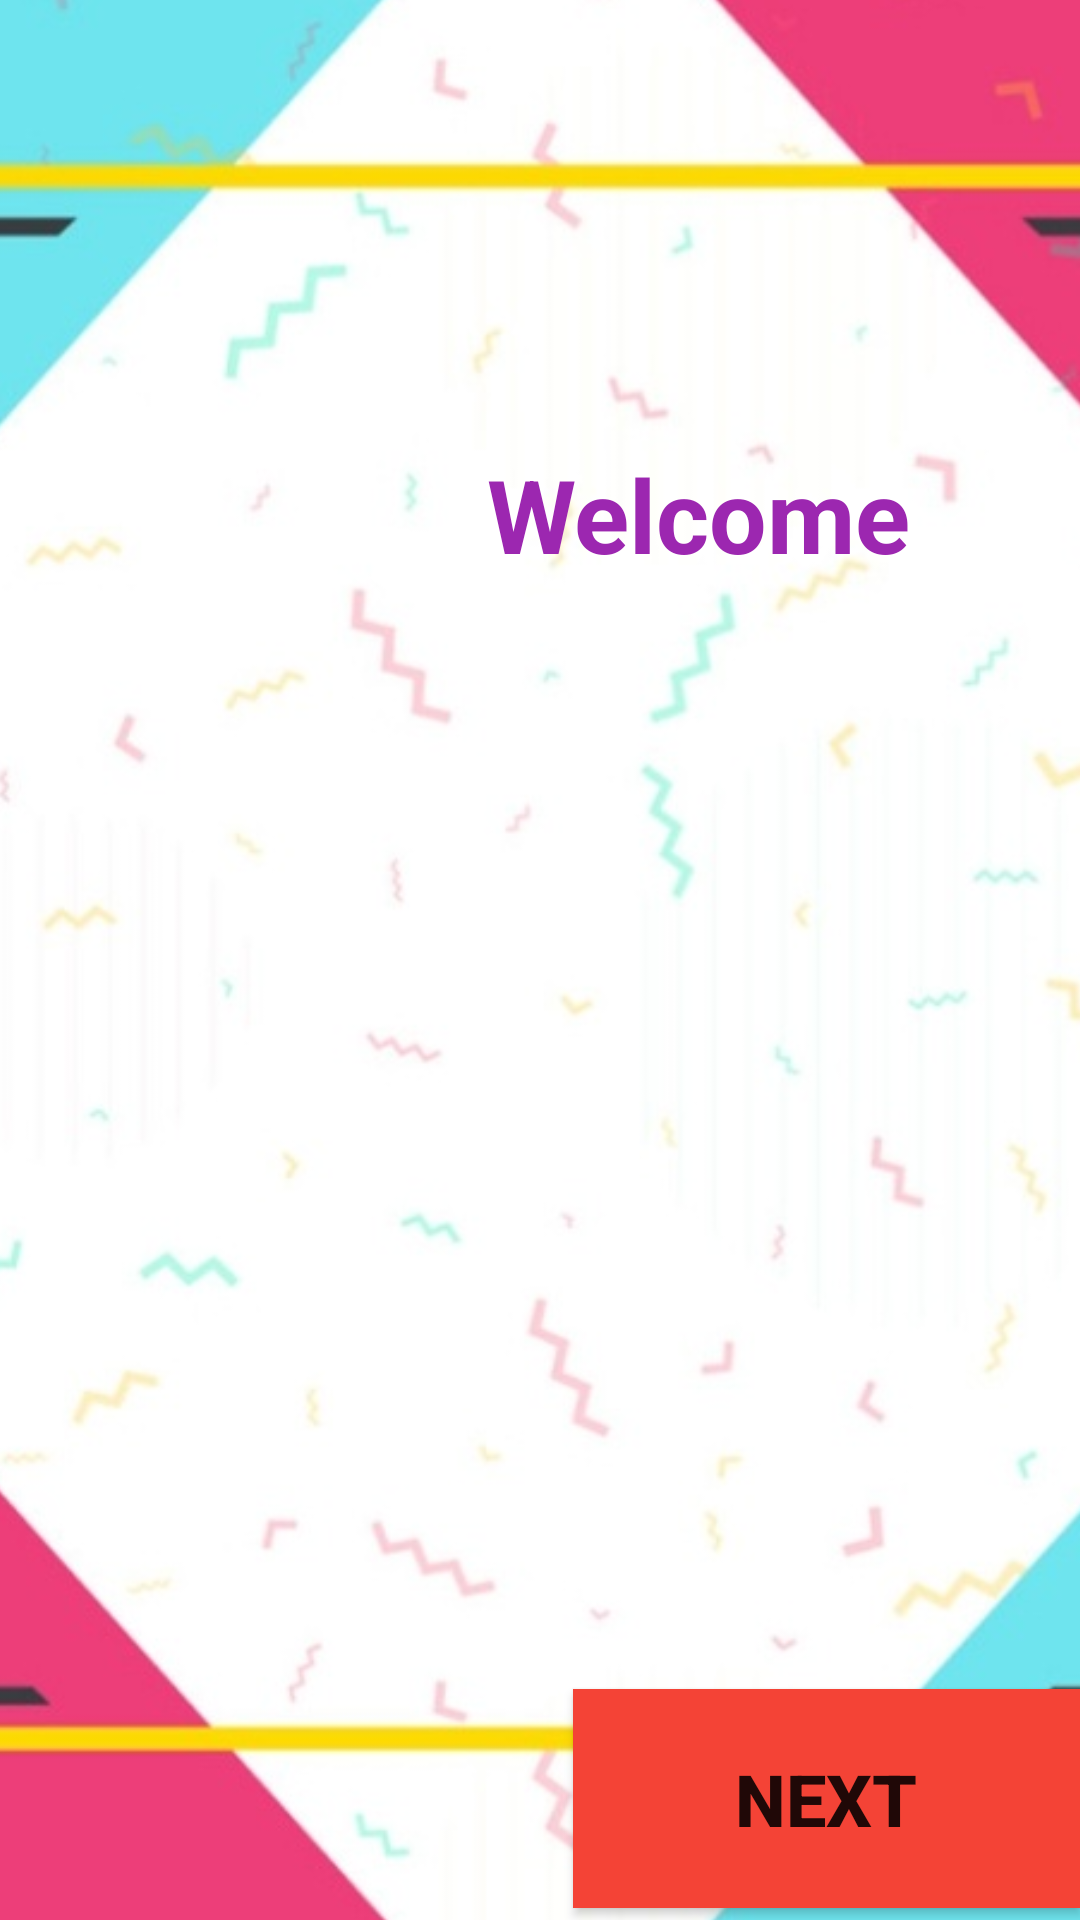

Here is an Android app screen rendered from its layout file. Give the layout XML and the strings, colors and styles it references.
<!-- AndroidManifest.xml: application theme Theme.BooksReading -->
<!-- res/layout/activity_main.xml -->
<?xml version="1.0" encoding="utf-8"?>
<androidx.constraintlayout.widget.ConstraintLayout xmlns:android="http://schemas.android.com/apk/res/android"
    xmlns:app="http://schemas.android.com/apk/res-auto"
    xmlns:tools="http://schemas.android.com/tools"
    android:layout_width="match_parent"
    android:layout_height="match_parent"
    tools:context=".MainActivity">

    <ImageView
        android:id="@+id/imageView"
        android:layout_width="394dp"
        android:layout_height="699dp"
        android:scaleType="centerCrop"
        app:layout_constraintBottom_toBottomOf="parent"
        app:layout_constraintEnd_toEndOf="parent"
        app:layout_constraintStart_toStartOf="parent"
        app:layout_constraintTop_toTopOf="parent"
        app:srcCompat="@drawable/opening" />

    <TextView
        android:id="@+id/textView"
        android:layout_width="246dp"
        android:layout_height="79dp"
        android:paddingTop="10dp"
        android:text="Welcome "
        android:textAlignment="center"
        android:textColor="#9C27B0"
        android:textSize="34sp"
        android:textStyle="bold"
        app:layout_constraintBottom_toBottomOf="parent"
        app:layout_constraintEnd_toEndOf="parent"
        app:layout_constraintHorizontal_bias="1.0"
        app:layout_constraintStart_toStartOf="parent"
        app:layout_constraintTop_toTopOf="parent"
        app:layout_constraintVertical_bias="0.247" />

    <Button
        android:id="@+id/button"
        android:layout_width="169dp"
        android:layout_height="73dp"
        android:background="#F44336"
        android:elevation="5dp"
        android:text="Next"
        android:textAlignment="center"
        android:textSize="24sp"
        android:textStyle="bold"
        app:cornerRadius="16dp"
        app:layout_constraintBottom_toBottomOf="parent"
        app:layout_constraintEnd_toEndOf="parent"
        app:layout_constraintHorizontal_bias="1.0"
        app:layout_constraintStart_toStartOf="parent"
        app:layout_constraintTop_toTopOf="parent"
        app:layout_constraintVertical_bias="0.993"
        app:strokeColor="#3BD542" />

</androidx.constraintlayout.widget.ConstraintLayout>
<!-- resources referenced by this layout -->
<resources>
  <!-- drawable opening: jpg bitmap (drawable, 54034 bytes) -->
  <style name="Theme.BooksReading" parent="Theme.MaterialComponents.DayNight.DarkActionBar">
          
          <item name="colorPrimary">@color/purple_500</item>
          <item name="colorPrimaryVariant">@color/purple_700</item>
          <item name="colorOnPrimary">@color/white</item>
          
          <item name="colorSecondary">@color/teal_200</item>
          <item name="colorSecondaryVariant">@color/teal_700</item>
          <item name="colorOnSecondary">@color/black</item>
          
          <item name="android:statusBarColor" tools:targetApi="l">?attr/colorPrimaryVariant</item>
          
      </style>
  <!-- not gathered from this repository: default colours our renderer supplied (Android Studio template values) -->
  <color name="purple_500">#FF6200EE</color>
  <color name="purple_700">#FF3700B3</color>
  <color name="teal_200">#FF03DAC5</color>
  <color name="teal_700">#FF018786</color>
  <color name="black">#FF000000</color>
  <color name="white">#FFFFFFFF</color>
</resources>
